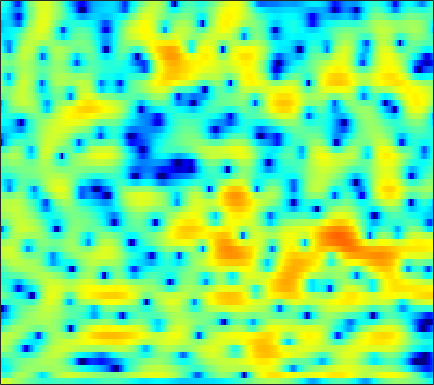

The file beside this chart, header and first rows:
4.3271, 3.9614, 3.4894, 3.0355, 2.7077, 2.2849, 1.8737, 1.5676, 1.1377, 0.71086, 0.25538, -0.094026, -0.58404, -1.0932, -1.4777, -1.9891, -2.4747, -2.7991, -3.1498, -3.3892, -3.501, -3.5111, -3.4254, -3.2764
-2.06, -3.058, -3.357, -2.576, -1.69, -0.502, 0.4889, 1.067, 1.611, 1.898, 1.942, 1.815, 1.415, 0.7405, 0.03687, -1.198, -2.812, -4.261, -6.238, -7.367, -6.553, -5.12, -3.103, -1.367
-6.146, -6.356, -6.019, -5.165, -4.35, -3.224, -2.172, -1.486, -0.7174, -0.1053, 0.3495, 0.598, 0.8193, 0.9412, 0.9809, 0.9819, 0.9487, 0.9186, 0.888, 0.892, 0.9424, 1.003, 1.109, 1.212
-6.529, -5.606, -4.59, -3.747, -3.212, -2.57, -2.006, -1.634, -1.195, -0.8082, -0.4603, -0.2343, 0.04881, 0.3197, 0.5183, 0.7789, 1.038, 1.219, 1.44, 1.629, 1.775, 1.851, 1.893, 1.856
-1.775, -1.542, -1.342, -1.3, -1.378, -1.623, -2.017, -2.402, -3.011, -3.647, -4.186, -4.416, -4.381, -3.91, -3.332, -2.412, -1.43, -0.7189, 0.1526, 0.9125, 1.549, 1.94, 2.348, 2.623
2.025, 1.714, 1.23, 0.6241, 0.05849, -0.8971, -2.149, -3.342, -5.381, -8.132, -12.11, -16.37, -19.22, -13.57, -10.3, -7.281, -5.103, -3.796, -2.34, -1.125, -0.07983, 0.6051, 1.395, 2.05
3.037, 2.782, 2.396, 1.924, 1.501, 0.8246, 0.01904, -0.6854, -1.741, -2.869, -3.967, -4.712, -5.565, -6.227, -6.59, -6.904, -6.958, -6.687, -5.862, -4.612, -3.179, -2.118, -0.8068, 0.3016
1.804, 2.001, 2.209, 2.323, 2.34, 2.265, 2.078, 1.838, 1.384, 0.7657, -0.02393, -0.7439, -1.915, -3.445, -4.931, -7.656, -11.79, -15.7, -13.85, -8.537, -4.937, -3.03, -1.167, 0.1199
-4.26, -2.944, -1.567, -0.5198, 0.09337, 0.7145, 1.142, 1.363, 1.529, 1.536, 1.398, 1.212, 0.8713, 0.4336, 0.07415, -0.3799, -0.7118, -0.8163, -0.7184, -0.3884, 0.07317, 0.4413, 0.8587, 1.09
-7.97, -6.877, -5.521, -4.267, -3.394, -2.366, -1.511, -0.9742, -0.3621, 0.1462, 0.5318, 0.7516, 0.9724, 1.129, 1.216, 1.311, 1.383, 1.445, 1.535, 1.615, 1.67, 1.68, 1.629, 1.474
-11.32, -10.94, -9.748, -8.086, -6.821, -5.236, -3.872, -2.981, -2.001, -1.198, -0.5259, -0.1096, 0.3674, 0.7725, 1.04, 1.358, 1.634, 1.814, 2.01, 2.162, 2.249, 2.262, 2.197, 2.031
-19.95, -19.53, -13.76, -9.766, -7.728, -5.797, -4.338, -3.473, -2.53, -1.834, -1.29, -0.9369, -0.5248, -0.1108, 0.209, 0.6673, 1.152, 1.526, 1.992, 2.397, 2.707, 2.853, 2.915, 2.825
-3.678, -3.925, -3.951, -3.715, -3.435, -3.051, -2.78, -2.655, -2.589, -2.627, -2.812, -3.009, -3.272, -3.398, -3.244, -2.587, -1.432, -0.4295, 0.9183, 2.088, 2.995, 3.496, 3.908, 4.01
-0.3339, -0.7953, -1.419, -2.138, -2.731, -3.458, -4.185, -4.764, -5.463, -6.069, -6.784, -7.598, -9.526, -13.56, -21.09, -18.08, -8.776, -5.039, -1.647, 0.748, 2.426, 3.336, 4.155, 4.557
-2.1, -2.498, -3.243, -4.37, -5.567, -7.779, -10.95, -14.15, -17.6, -14.79, -11.48, -9.894, -8.553, -7.648, -6.97, -5.718, -3.992, -2.543, -0.7097, 0.8498, 2.113, 2.844, 3.556, 3.988
-4.414, -4.137, -4.118, -4.445, -5.031, -6.216, -7.617, -8.599, -9.226, -8.479, -6.997, -5.792, -4.33, -3.093, -2.269, -1.241, -0.2919, 0.3675, 1.197, 1.901, 2.478, 2.809, 3.103, 3.255
-5.025, -4.032, -3.136, -2.57, -2.277, -2.063, -1.994, -1.918, -1.739, -1.422, -1, -0.6375, -0.1214, 0.3919, 0.7385, 1.159, 1.524, 1.73, 1.926, 2.041, 2.053, 1.998, 1.859, 1.627
-3.374, -2.341, -1.225, -0.4264, 0.05372, 0.5865, 0.9173, 1.108, 1.328, 1.484, 1.629, 1.726, 1.824, 1.883, 1.903, 1.86, 1.72, 1.557, 1.21, 0.7258, 0.1295, -0.3756, -1.071, -1.728
-0.6363, 0.1343, 0.9909, 1.672, 2.021, 2.328, 2.521, 2.57, 2.531, 2.411, 2.24, 2.1, 1.908, 1.709, 1.556, 1.289, 0.9108, 0.5204, -0.1979, -1.245, -2.705, -4.125, -6.503, -9.075
1.901, 2.373, 2.845, 3.183, 3.323, 3.288, 3.093, 2.808, 2.238, 1.515, 0.6968, 0.1098, -0.4899, -0.7558, -0.7691, -0.6224, -0.5164, -0.5886, -0.9479, -1.723, -3.001, -4.409, -6.896, -9.884
2.717, 2.997, 3.283, 3.392, 3.384, 3.2, 2.678, 2.06, 0.8549, -0.9625, -3.664, -6.501, -11.12, -10.82, -7.636, -4.424, -2.439, -1.526, -0.8757, -0.7032, -0.872, -1.138, -1.584, -1.961
0.8474, 1.076, 1.492, 1.871, 2.078, 2.221, 2.057, 1.724, 0.9225, -0.3004, -1.952, -3.364, -4.856, -4.92, -4.041, -2.525, -1.285, -0.6104, -0.05171, 0.1765, 0.131, 0.006711, -0.2618, -0.5112
-5.436, -4.87, -3.174, -1.278, -0.1001, 1.041, 1.824, 2.156, 2.308, 2.208, 1.964, 1.741, 1.49, 1.341, 1.297, 1.315, 1.303, 1.229, 1.001, 0.584, -0.03849, -0.664, -1.636, -2.722
-13.37, -11.05, -6.16, -2.855, -1.057, 0.6832, 1.871, 2.491, 3.046, 3.337, 3.429, 3.407, 3.273, 3.059, 2.85, 2.478, 2.024, 1.597, 0.8864, -0.02983, -1.204, -2.324, -4.274, -7.1
-2.102, -1.829, -1.116, -0.1603, 0.5456, 1.427, 2.122, 2.512, 2.877, 3.066, 3.08, 2.992, 2.747, 2.378, 2.025, 1.455, 0.7867, 0.2137, -0.627, -1.552, -2.579, -3.415, -4.636, -5.894
0.6859, 0.9227, 1.259, 1.649, 1.935, 2.27, 2.534, 2.668, 2.732, 2.656, 2.454, 2.205, 1.754, 1.147, 0.6063, -0.2142, -1.163, -1.915, -2.951, -3.92, -4.706, -5.107, -5.368, -5.329
1.79, 2.038, 2.353, 2.582, 2.736, 2.868, 2.922, 2.905, 2.771, 2.5, 2.079, 1.662, 0.9675, 0.1148, -0.6371, -1.812, -3.218, -4.46, -6.412, -8.716, -10.76, -11.15, -9.647, -7.408
1.875, 2.076, 2.276, 2.426, 2.506, 2.603, 2.634, 2.586, 2.413, 2.067, 1.496, 0.9257, -0.02816, -1.127, -2.024, -3.267, -4.556, -5.663, -7.503, -10.1, -13.42, -14.1, -10.35, -6.463
0.3849, 0.2372, -0.1022, -0.2897, -0.3002, -0.0006991, 0.4556, 0.7539, 0.9613, 0.8063, 0.2129, -0.5745, -2.124, -4.249, -6.091, -7.99, -7.93, -6.99, -5.613, -4.502, -3.518, -2.709, -1.445, -0.1089
-3.367, -4.591, -7.243, -10.87, -11.82, -8.46, -5.023, -3.221, -1.752, -1.131, -1.248, -1.827, -3.317, -5.865, -8.617, -12.42, -10.47, -7.321, -4.112, -1.863, -0.1802, 0.8443, 1.974, 2.915
-5.466, -6.3, -7.9, -9.522, -9.761, -8.124, -5.885, -4.423, -3.006, -2.128, -1.745, -1.714, -1.938, -2.322, -2.568, -2.652, -2.296, -1.769, -0.8565, 0.1241, 1.047, 1.658, 2.353, 2.91
-4.538, -4.431, -4.326, -4.221, -3.993, -3.572, -2.98, -2.52, -1.957, -1.494, -1.167, -0.9983, -0.8476, -0.7225, -0.6194, -0.4279, -0.1527, 0.1123, 0.5172, 0.9512, 1.359, 1.624, 1.911, 2.1
-2.7, -2.381, -2.003, -1.677, -1.452, -1.172, -0.9073, -0.7403, -0.566, -0.4487, -0.3731, -0.3355, -0.2798, -0.1886, -0.08307, 0.1326, 0.4104, 0.6478, 0.9642, 1.234, 1.42, 1.487, 1.46, 1.287
-0.7034, -0.377, -0.01098, 0.3356, 0.5278, 0.7365, 0.831, 0.8154, 0.699, 0.4351, 0.05534, -0.2661, -0.6678, -0.9123, -0.8918, -0.5748, 0.008237, 0.5074, 1.147, 1.622, 1.863, 1.852, 1.555, 0.9036
-0.04568, 0.3177, 0.8488, 1.331, 1.651, 1.928, 2.006, 1.915, 1.534, 0.8126, -0.3421, -1.557, -3.695, -6.065, -6.847, -5.178, -2.414, -0.6172, 1.189, 2.386, 3.024, 3.15, 2.839, 1.933
-4.741, -3.896, -2.583, -1.393, -0.6447, 0.06682, 0.4661, 0.5483, 0.3247, -0.2948, -1.395, -2.633, -4.977, -7.99, -9.155, -6.683, -3.135, -1.009, 1.082, 2.504, 3.366, 3.685, 3.705, 3.276
-17.59, -12.63, -8.755, -6.273, -5.024, -3.821, -3.072, -2.747, -2.528, -2.521, -2.66, -2.798, -2.946, -2.872, -2.589, -1.846, -0.7942, 0.06639, 1.167, 2.095, 2.785, 3.138, 3.387, 3.395
-11.96, -10.86, -9.208, -7.896, -7.136, -6.47, -6.084, -5.921, -5.736, -5.49, -5.083, -4.651, -3.926, -3.083, -2.404, -1.456, -0.5117, 0.1766, 1.031, 1.775, 2.387, 2.752, 3.112, 3.333
-7.777, -7.624, -7.466, -7.402, -7.492, -7.926, -8.724, -9.525, -10.7, -11.22, -10.27, -8.853, -6.748, -4.836, -3.579, -2.158, -0.969, -0.2124, 0.6502, 1.371, 1.982, 2.371, 2.81, 3.168
-5.543, -5.599, -5.796, -6.132, -6.572, -7.526, -9.131, -11.03, -15.29, -23, -16.99, -12.02, -7.897, -5.184, -3.696, -2.196, -1.079, -0.4372, 0.2355, 0.773, 1.245, 1.583, 2.046, 2.521
-4.62, -4.517, -4.295, -4.121, -4.123, -4.289, -4.687, -5.091, -5.596, -5.692, -5.144, -4.387, -3.208, -2.119, -1.452, -0.804, -0.4548, -0.3538, -0.4001, -0.5415, -0.6344, -0.554, -0.1342, 0.6013
-7.348, -5.941, -4.058, -2.603, -1.766, -0.9748, -0.4483, -0.1579, 0.1335, 0.3998, 0.664, 0.8508, 1.058, 1.146, 1.095, 0.8022, 0.184, -0.5382, -1.924, -3.909, -6.446, -8.004, -7.356, -4.405
-9.993, -6.68, -3.656, -1.588, -0.441, 0.7071, 1.544, 2.018, 2.486, 2.772, 2.903, 2.898, 2.736, 2.382, 1.962, 1.166, 0.08645, -0.9696, -2.786, -5.21, -8.333, -10.46, -9.721, -6.257
-2.059, -1.723, -0.985, -0.1724, 0.4253, 1.202, 1.889, 2.317, 2.761, 3.028, 3.092, 2.995, 2.649, 2.048, 1.427, 0.3988, -0.8085, -1.769, -2.988, -3.969, -4.503, -4.53, -4.09, -3.212
0.5423, 0.1384, -0.207, -0.2267, 0.01478, 0.6, 1.363, 1.932, 2.581, 3.021, 3.177, 3.081, 2.65, 1.838, 0.9652, -0.5783, -2.609, -4.39, -6.721, -7.837, -6.912, -5.583, -3.784, -2.285
0.08836, -1.539, -4.072, -5.952, -5.628, -3.392, -0.9946, 0.4684, 1.907, 2.824, 3.274, 3.323, 3.014, 2.252, 1.361, -0.3532, -2.843, -5.444, -10.49, -14.38, -9.362, -6.04, -3.036, -1.054
-0.8963, -2.946, -6.612, -10.36, -9.684, -5.808, -2.663, -0.9356, 0.6828, 1.73, 2.313, 2.487, 2.393, 1.956, 1.42, 0.4686, -0.6577, -1.516, -2.441, -2.82, -2.509, -1.934, -0.9764, -0.02884
0.1469, -0.6771, -1.607, -2.115, -2.118, -1.66, -0.8782, -0.2419, 0.5521, 1.167, 1.549, 1.671, 1.606, 1.309, 0.9505, 0.3539, -0.3016, -0.7717, -1.264, -1.496, -1.437, -1.227, -0.7829, -0.2487
0.7784, 0.3114, -0.1666, -0.4241, -0.4409, -0.2321, 0.1984, 0.5691, 1.097, 1.532, 1.797, 1.858, 1.726, 1.337, 0.8708, 0.03082, -0.996, -1.824, -2.812, -3.357, -3.223, -2.721, -1.826, -0.8993
0.048, -0.6365, -1.41, -1.843, -1.829, -1.302, -0.3888, 0.367, 1.308, 2.075, 2.584, 2.758, 2.713, 2.277, 1.657, 0.3604, -1.641, -3.799, -8.111, -13.99, -10.64, -6.673, -3.224, -1.04
-3.118, -4.785, -7.907, -11.61, -11.79, -7.824, -4.196, -2.13, -0.08545, 1.381, 2.38, 2.853, 3.131, 3.005, 2.634, 1.747, 0.3668, -0.9849, -3.01, -4.419, -3.999, -2.791, -1.072, 0.2566
-5.614, -6.831, -8.953, -10.86, -10.78, -8.392, -5.544, -3.691, -1.683, -0.1364, 1.042, 1.719, 2.335, 2.674, 2.753, 2.644, 2.335, 2.016, 1.575, 1.23, 1.056, 1.02, 1.014, 0.9228
-6.487, -6.536, -6.566, -6.427, -6.079, -5.354, -4.404, -3.554, -2.384, -1.222, -0.1222, 0.6394, 1.542, 2.28, 2.714, 3.127, 3.361, 3.427, 3.384, 3.206, 2.89, 2.538, 1.879, 0.9623
-8.486, -7.649, -6.843, -6.345, -6.116, -5.896, -5.636, -5.359, -4.693, -3.654, -2.332, -1.264, 0.1586, 1.438, 2.26, 3.151, 3.796, 4.121, 4.338, 4.304, 4.005, 3.595, 2.768, 1.561
-9.181, -8.164, -7.518, -7.479, -7.868, -8.851, -10.37, -11.8, -12.88, -11.03, -7.635, -5.251, -2.558, -0.3936, 0.9268, 2.335, 3.379, 3.941, 4.417, 4.591, 4.468, 4.19, 3.567, 2.641
-6.67, -6.712, -7.05, -7.79, -8.632, -10.27, -12.71, -15.15, -17.88, -15.08, -10.36, -7.432, -4.281, -1.807, -0.2921, 1.346, 2.597, 3.3, 3.949, 4.294, 4.356, 4.223, 3.823, 3.199
-4.438, -4.992, -5.86, -6.939, -7.861, -9.19, -10.38, -10.97, -10.97, -9.909, -7.996, -6.287, -4.01, -1.904, -0.5159, 1.043, 2.267, 2.974, 3.65, 4.036, 4.156, 4.079, 3.771, 3.259
-2.833, -3.473, -4.522, -5.9, -7.202, -9.432, -12.38, -14.82, -15.81, -12.38, -8.528, -6.097, -3.441, -1.293, 0.04068, 1.482, 2.574, 3.187, 3.749, 4.041, 4.083, 3.966, 3.631, 3.085
